Image classification data set "RenalVision" (anaswaraku/RenalVision on GitHub). Class labels (4): cyst, normal, stone, tumor.

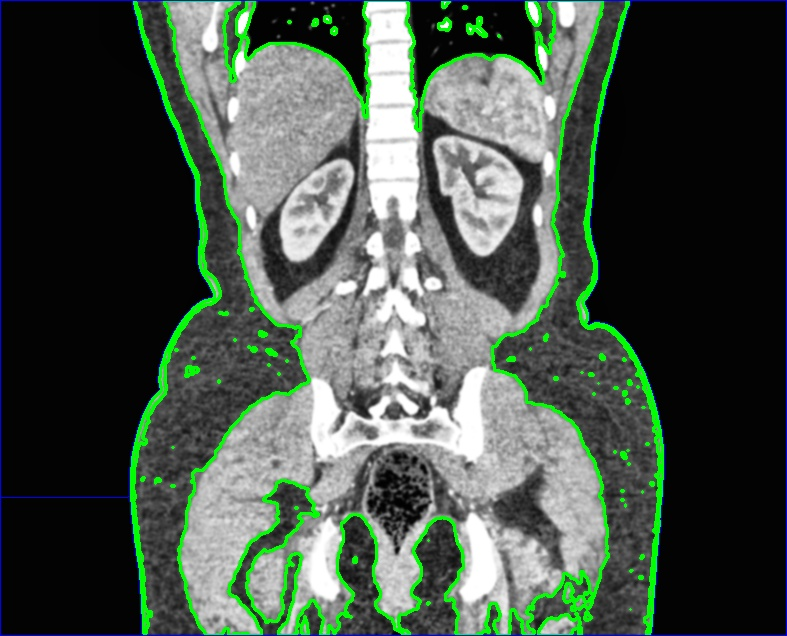
Label: normal

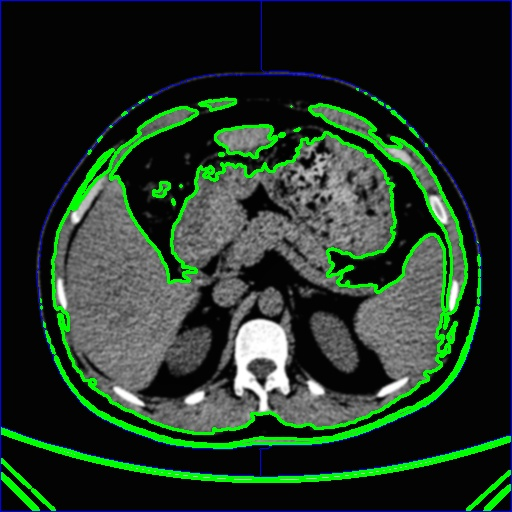
Label: cyst

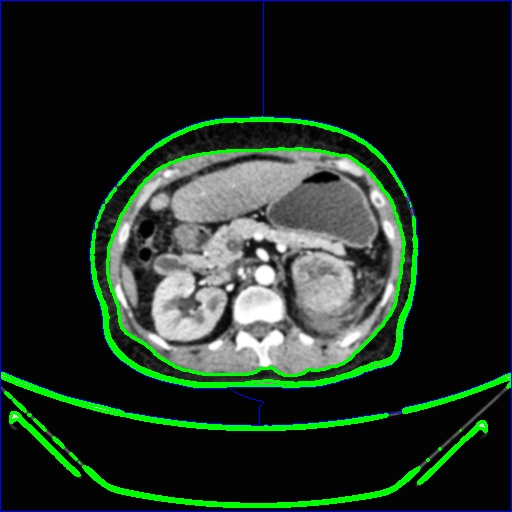
Label: tumor

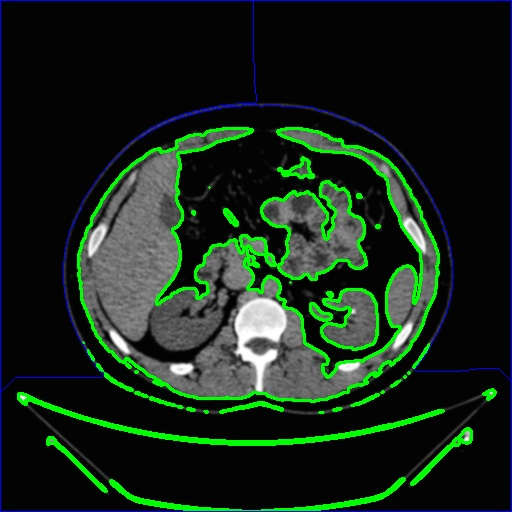
Label: stone

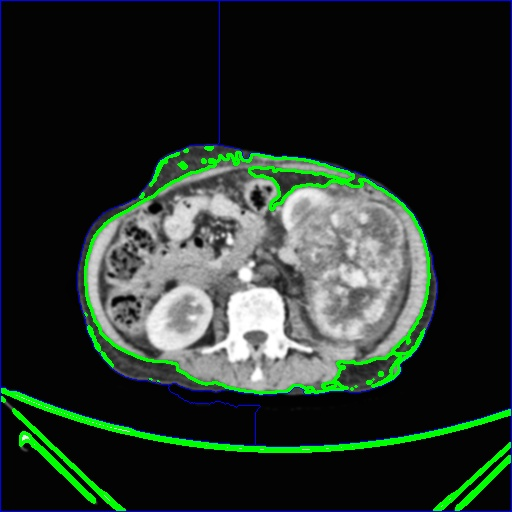
Label: tumor

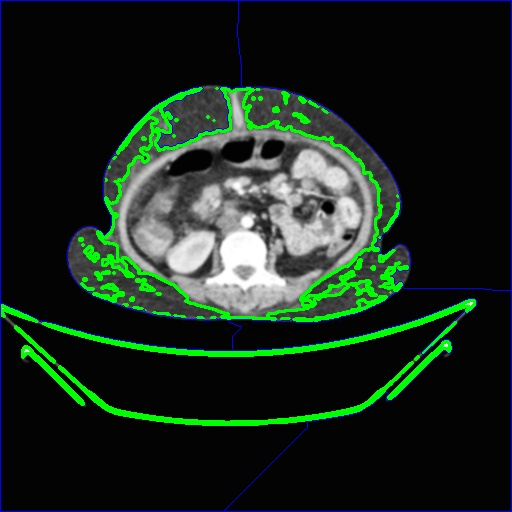
Label: normal
